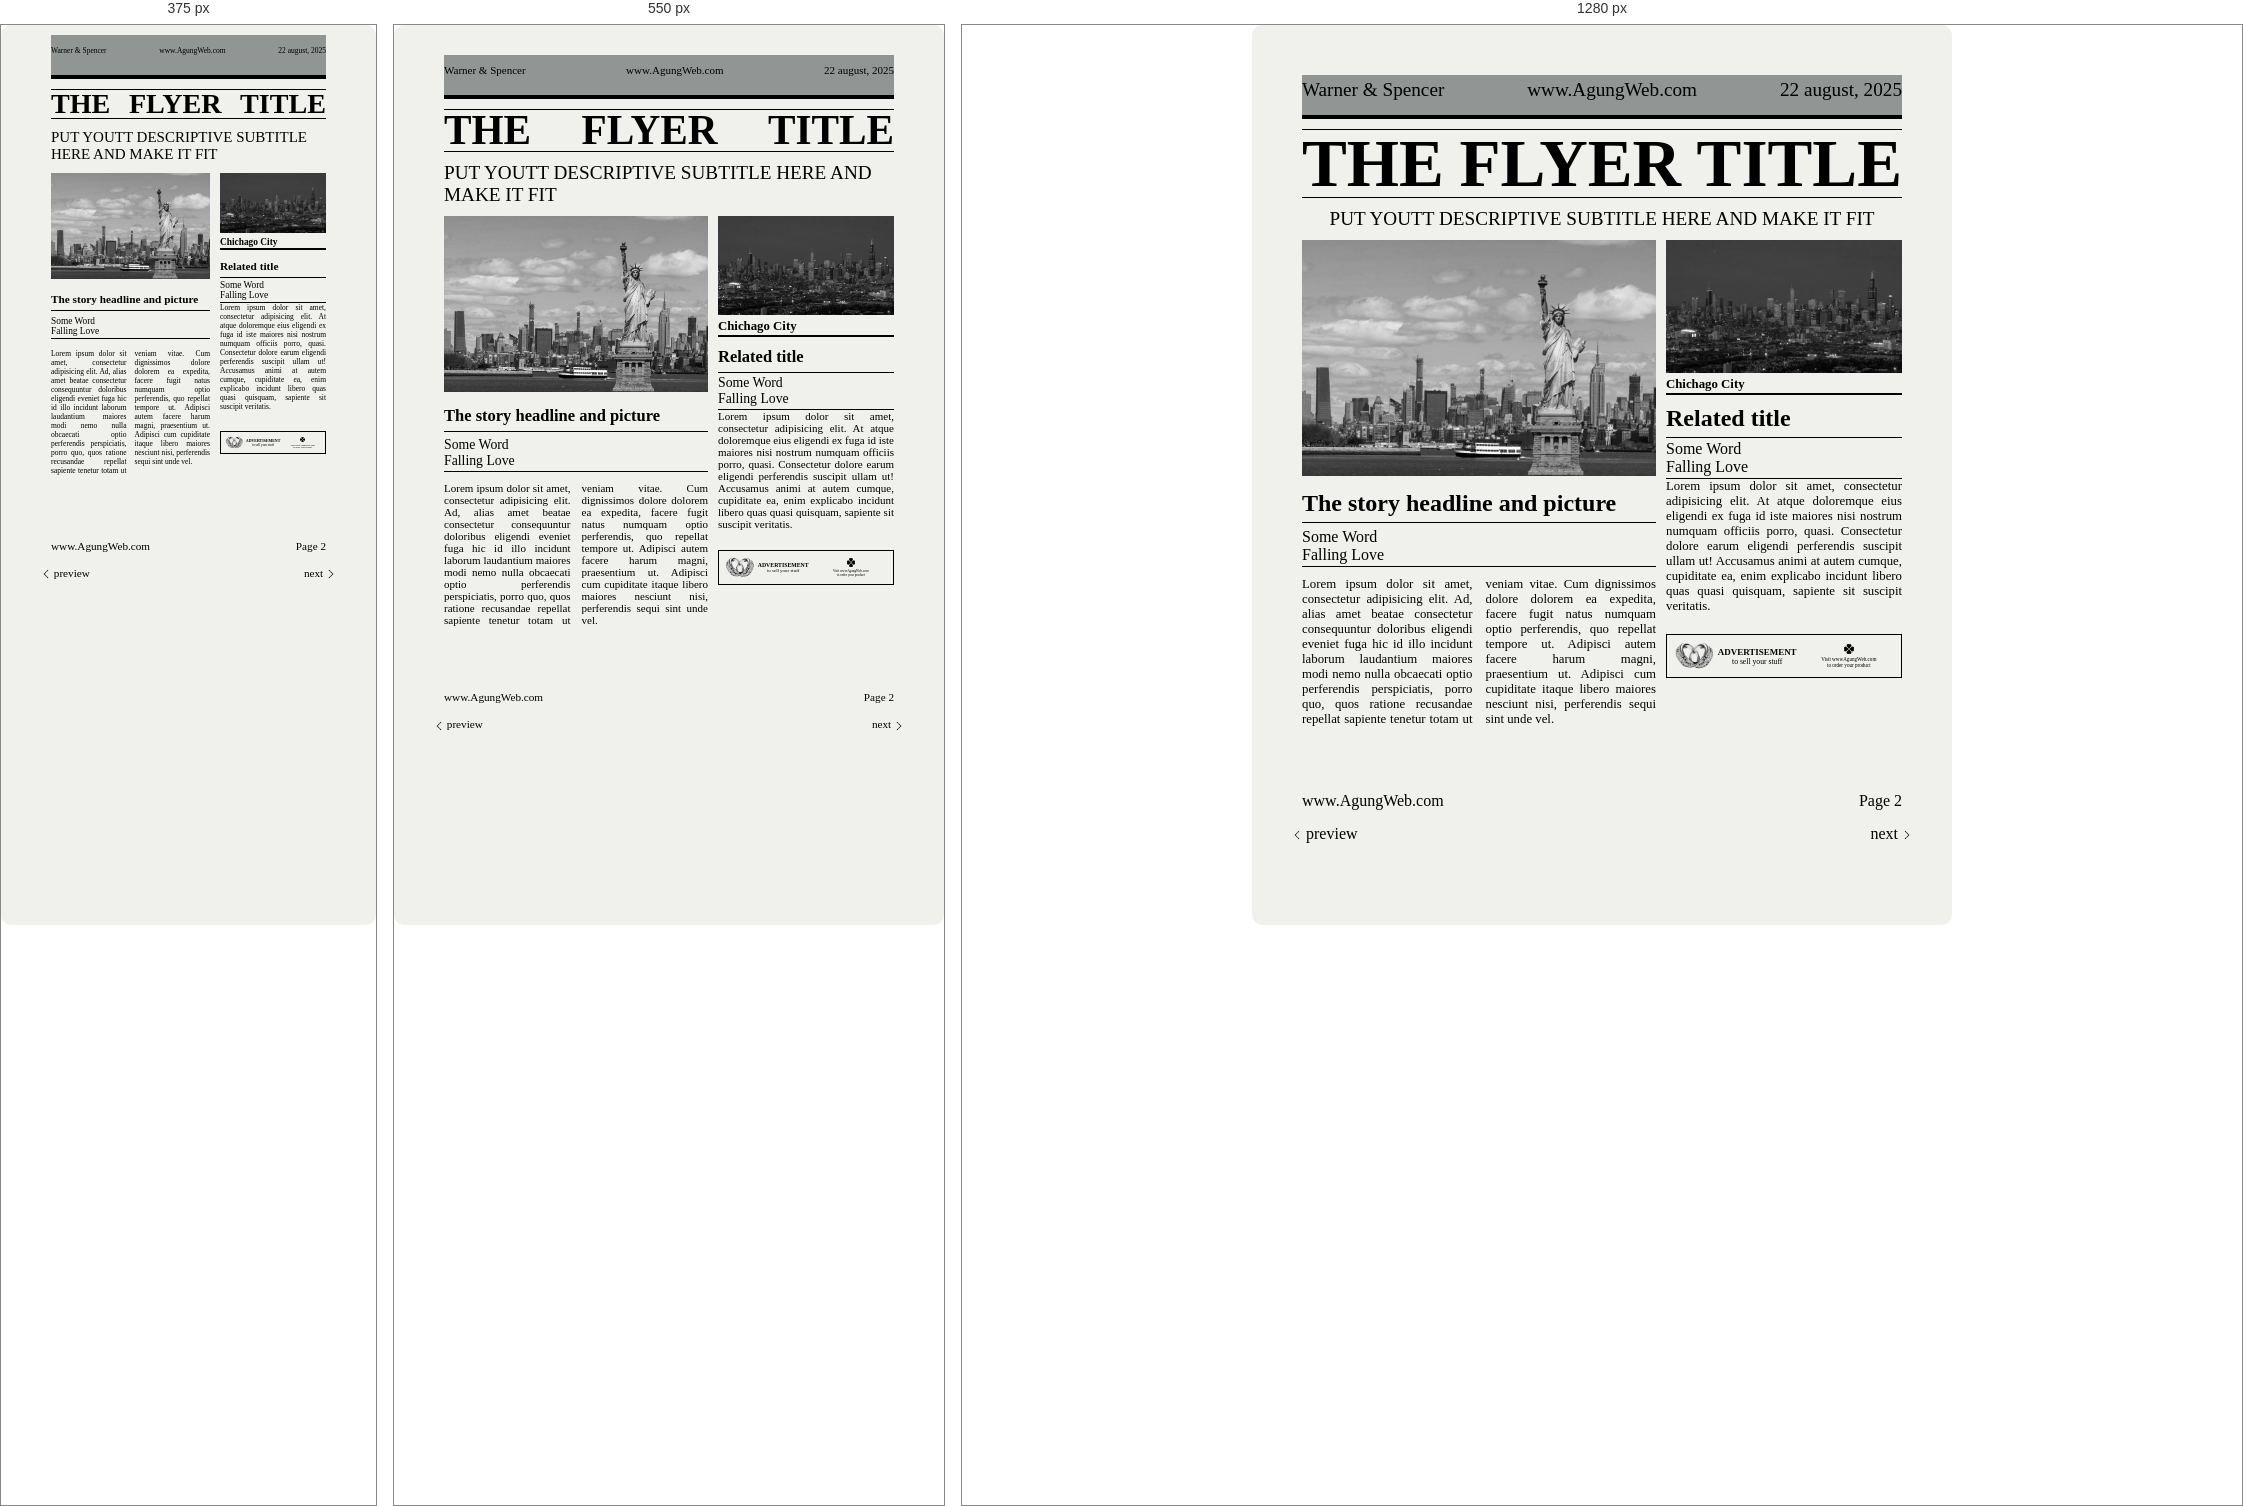
Rendered at 375 px, 550 px and 1280 px, left to right.

<!-- file: page2.html -->
<!doctype html>
<html lang="en">
<head>
    <meta charset="UTF-8">
    <meta name="viewport"
          content="width=device-width, user-scalable=no, initial-scale=1.0, maximum-scale=1.0, minimum-scale=1.0">
    <meta http-equiv="X-UA-Compatible" content="ie=edge">
    <title>hari 1</title>
    <link rel="stylesheet" href="style-2.css">
</head>
<body>
    <div class="container " id="container">
        <nav class="navbar">
            <p class="p-n-1">Warner & Spencer</p>
            <p class="p-n-2">www.AgungWeb.com</p>
            <p class="p-n-3">22 august, 2025</p>
        </nav>
        <div class="container-judul">
            <span class="judul">THE</span>
            <span class="judul">FLYER</span>
            <span class="judul">TITLE</span>
        </div>
        <div class="container-subjudul">
            <p class="sub-judul">PUT YOUTT DESCRIPTIVE SUBTITLE HERE AND MAKE IT FIT</p>
        </div>
        <div class="main-content">
            <div class="content-1">
                <img src="img/img-hari1-3.jpg" class="img-content-1">
                <div class="container-content-1-judul-1">
                    <p class="content-1-judul-1">
                        The story headline and picture
                    </p>
                </div>
                <div class="container-content-1-subjudul-1">
                    <p class="content-1-subjudul-1">Some Word</p>
                    <p class="content-1-subjudul-1">Falling Love</p>
                </div>
                <div class="container-content-1-isi">
                    <p class="content-1-isi"><span class="p-1">Lorem</span> ipsum dolor sit amet, consectetur adipisicing elit. Ad, alias amet beatae consectetur consequuntur doloribus eligendi eveniet fuga hic id illo incidunt laborum laudantium maiores modi nemo nulla obcaecati optio perferendis perspiciatis, porro quo, quos ratione recusandae repellat sapiente tenetur totam ut veniam vitae. Cum dignissimos dolore dolorem ea expedita, facere fugit natus numquam optio perferendis, quo repellat tempore ut. Adipisci autem facere harum magni, praesentium ut. Adipisci cum cupiditate itaque libero maiores nesciunt nisi, perferendis sequi sint unde vel.</p>
                </div>
            </div>
            <div class="content-2">
                <img src="img/img-hari1-4.jpg" class="img-content-2">
                <div class="container-content-2-title-img">
                    <p class="content-2-title-img">Chichago City</p>
                </div>
                <div class="container-content-2-judul-2">
                    <p class="content-2-judul-2">Related title</p>
                </div>
                <div class="container-content-2-subjudul-2">
                    <p class="content-2-subjudul-2">Some Word</p>
                    <p class="content-2-subjudul-2">Falling Love</p>
                </div>
                <div class="container-content-2-isi">
                    <p class="content-2-isi">
                        Lorem ipsum dolor sit amet, consectetur adipisicing elit. At atque doloremque eius eligendi ex fuga id iste maiores nisi nostrum numquam officiis porro, quasi. Consectetur dolore earum eligendi perferendis suscipit ullam ut! Accusamus animi at autem cumque, cupiditate ea, enim explicabo incidunt libero quas quasi quisquam, sapiente sit suscipit veritatis.
                    </p>
                </div>
                <div class="container-content-2-ads">
                    <img src="icon/ring-add.png" alt="not found 404" class="content-2-ads-img">
                    <div class="wrap-content-2-ads-1">
                        <p class="content-2-ads-1">ADVERTISEMENT</p>
                        <p class="content-2-ads-2">to sell your stuff</p>
                    </div>
                    <div class="wrap-content-2-ads-2">
                        <img src="icon/clover.png" alt="" class="content-2-ads-icon-2">
                        <p class="content-2-ads-3">Visit wwwAgungWeb.com</p>
                        <p class="content-2-ads-4">to order your product</p>
                    </div>

                </div>
            </div>
        </div>
        <footer class="footer">
            <p class="p-f-1">www.AgungWeb.com</p>
            <p class="p-f-2">Page 2</p>
        </footer>
        <div class="container-button">
            <div class="back">
                <a href="index.html" class="a-back" id="back">
                    <img src="icon/arrow-back.png" alt="" class="back-img">
                    preview
                </a>
            </div>
            <div class="next">
                <a href="page3.html" class="a-next" id="next">
                    next
                    <img src="icon/arrow.png" alt="" class="next-img">
                </a>
            </div>
        </div>
    </div>
<!--<script src="script.js"></script>-->
</body>
</html>

/* @media block from style-2.css */
@media (max-width: 700px){
    .container{
        overflow: auto;
        padding-top:30px;
    }
}

/* @media block from style-2.css */
@media (max-width: 400px){
    .container{
        padding-top:10px;
    }
}